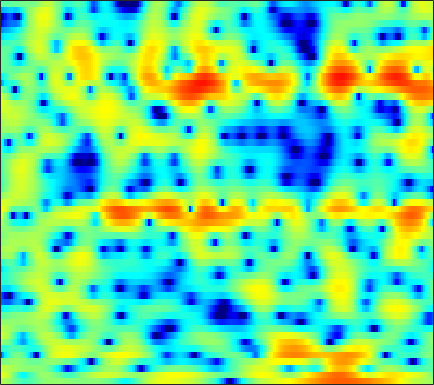

Source data for this figure (header and first rows):
1.9365, 1.7727, 1.459, 1.0508, 0.68036, 0.1256, -0.49333, -0.97487, -1.547, -2.0164, -2.3356, -2.4123, -2.3445, -2.0848, -1.8079, -1.3842, -0.95799, -0.63325, -0.2472, 0.076078, 0.33747, 0.49385, 0.62662, 0.71639
4.151, 3.775, 3.154, 2.369, 1.678, 0.6085, -0.6423, -1.683, -3.108, -4.34, -4.974, -4.881, -4.132, -3.05, -2.229, -1.25, -0.4553, 0.01231, 0.469, 0.7566, 0.8783, 0.8704, 0.7345, 0.469
2.536, 2.426, 2.238, 2.011, 1.825, 1.556, 1.29, 1.089, 0.846, 0.6484, 0.5051, 0.4339, 0.3847, 0.385, 0.4083, 0.4399, 0.4491, 0.4306, 0.3532, 0.1923, -0.07682, -0.3636, -0.8872, -1.594
-0.4036, -0.2467, -0.01897, 0.225, 0.3915, 0.5563, 0.6437, 0.6458, 0.5664, 0.4206, 0.1995, -0.016, -0.328, -0.6241, -0.8067, -0.9566, -0.9666, -0.8704, -0.6202, -0.2915, 0.04437, 0.2707, 0.4991, 0.6157
-12.27, -8.71, -5.466, -3.327, -2.207, -1.17, -0.5658, -0.3426, -0.3309, -0.6388, -1.294, -2.069, -3.537, -5.713, -8.146, -13.62, -22.77, -14.65, -8.061, -4.301, -1.773, -0.3516, 1.126, 2.236
-3.885, -3.614, -3.134, -2.657, -2.388, -2.165, -2.113, -2.171, -2.36, -2.631, -2.952, -3.218, -3.56, -3.873, -4.061, -4.13, -3.858, -3.415, -2.547, -1.474, -0.3735, 0.3985, 1.323, 2.106
1.014, 0.6795, 0.1335, -0.5409, -1.171, -2.22, -3.547, -4.729, -6.508, -8.127, -8.749, -8.252, -6.773, -5.099, -3.944, -2.607, -1.463, -0.7157, 0.1482, 0.8924, 1.516, 1.905, 2.311, 2.584
3.107, 2.716, 2.075, 1.268, 0.5327, -0.6527, -2.108, -3.401, -5.343, -7.134, -7.792, -7.121, -5.371, -3.523, -2.307, -0.9338, 0.1499, 0.8001, 1.473, 1.94, 2.215, 2.302, 2.267, 2.035
2.173, 1.988, 1.687, 1.334, 1.039, 0.6127, 0.1817, -0.1234, -0.4622, -0.6781, -0.731, -0.6561, -0.424, -0.07853, 0.2009, 0.5807, 0.9043, 1.092, 1.251, 1.282, 1.158, 0.9568, 0.532, -0.07913
0.4464, 0.506, 0.5683, 0.5988, 0.6081, 0.6014, 0.5858, 0.5804, 0.5875, 0.6211, 0.6941, 0.7736, 0.9102, 1.074, 1.204, 1.365, 1.48, 1.517, 1.48, 1.319, 1.002, 0.6472, -0.005161, -0.8762
-1.932, -1.56, -1.137, -0.7901, -0.5765, -0.3479, -0.1806, -0.0801, 0.02956, 0.1303, 0.2627, 0.3865, 0.6126, 0.905, 1.155, 1.518, 1.87, 2.1, 2.309, 2.369, 2.255, 2.026, 1.505, 0.7014
-5.967, -5.328, -4.654, -4.139, -3.814, -3.461, -3.22, -3.14, -3.182, -3.398, -3.735, -3.956, -3.963, -3.416, -2.613, -1.288, 0.07208, 0.997, 2.023, 2.781, 3.269, 3.46, 3.492, 3.287
-10.89, -11.02, -11.39, -11.48, -11.09, -9.991, -8.778, -8.099, -7.717, -8.142, -9.717, -12.12, -19.55, -20.41, -12.06, -6.436, -2.976, -1.127, 0.7107, 2.026, 2.939, 3.409, 3.807, 3.991
-11.53, -13.05, -16.46, -21.14, -19.91, -14.41, -10.69, -8.816, -7.15, -6.136, -5.561, -5.276, -4.815, -4.026, -3.167, -1.803, -0.4062, 0.5475, 1.61, 2.414, 2.958, 3.212, 3.375, 3.375
-6.111, -6.326, -6.495, -6.379, -6.059, -5.335, -4.384, -3.625, -2.648, -1.769, -0.9776, -0.4383, 0.2296, 0.8641, 1.33, 1.911, 2.423, 2.733, 3.025, 3.123, 3, 2.752, 2.195, 1.389
-3.67, -3.464, -3.133, -2.736, -2.382, -1.857, -1.283, -0.8364, -0.2327, 0.3577, 0.9228, 1.322, 1.818, 2.264, 2.553, 2.868, 3.075, 3.138, 3.077, 2.816, 2.309, 1.727, 0.6131, -1.012
-4.669, -4.104, -3.378, -2.726, -2.28, -1.731, -1.241, -0.9003, -0.4662, -0.03736, 0.3838, 0.7047, 1.132, 1.538, 1.811, 2.117, 2.329, 2.411, 2.389, 2.21, 1.85, 1.453, 0.7555, -0.12
-6.741, -5.429, -4.124, -3.196, -2.715, -2.303, -2.092, -2.019, -1.974, -1.886, -1.645, -1.339, -0.7816, -0.1164, 0.391, 1.005, 1.5, 1.777, 1.999, 2.057, 1.963, 1.813, 1.532, 1.206
-4.275, -3.217, -2.224, -1.651, -1.502, -1.689, -2.332, -3.138, -4.657, -6.454, -7.476, -6.846, -4.705, -2.453, -1.043, 0.4231, 1.446, 1.963, 2.372, 2.503, 2.413, 2.237, 1.904, 1.542
0.525, 0.8798, 1.224, 1.304, 1.167, 0.6569, -0.3118, -1.423, -3.549, -6.494, -8.839, -7.796, -4.463, -1.614, -0.03992, 1.46, 2.408, 2.8, 2.964, 2.736, 2.152, 1.484, 0.3337, -1.029
1.174, 1.482, 1.793, 1.944, 1.945, 1.788, 1.472, 1.151, 0.6968, 0.3297, 0.1905, 0.3001, 0.6947, 1.232, 1.637, 2.047, 2.239, 2.204, 1.869, 1.157, -0.008789, -1.244, -3.526, -6.923
-0.2288, 0.3337, 0.8937, 1.289, 1.484, 1.631, 1.677, 1.671, 1.639, 1.619, 1.635, 1.672, 1.755, 1.844, 1.894, 1.895, 1.76, 1.559, 1.092, 0.3833, -0.6089, -1.544, -3.064, -4.82
-0.8627, -0.2079, 0.3971, 0.7831, 0.9634, 1.106, 1.177, 1.202, 1.217, 1.242, 1.292, 1.346, 1.435, 1.534, 1.587, 1.634, 1.602, 1.504, 1.269, 0.8854, 0.3516, -0.1554, -0.9606, -1.891
0.1534, 0.3169, 0.3658, 0.2371, 0.07548, -0.1696, -0.3911, -0.5258, -0.6425, -0.6988, -0.6787, -0.5863, -0.3657, -0.03853, 0.2545, 0.6409, 1.002, 1.208, 1.394, 1.447, 1.366, 1.221, 0.9385, 0.5524
1.724, 1.087, -0.003525, -1.346, -2.377, -3.552, -4.263, -4.485, -4.634, -4.89, -5.231, -5.375, -5.063, -4.024, -2.967, -1.589, -0.4311, 0.2611, 0.9388, 1.4, 1.693, 1.84, 1.971, 2.029
3.787, 2.532, 0.1666, -3.318, -7.366, -17.85, -15.35, -10.33, -7.903, -7.959, -10.51, -15.5, -25.11, -10.31, -6.26, -3.066, -1.241, -0.4184, 0.1688, 0.4337, 0.6197, 0.8177, 1.212, 1.733
5.502, 4.685, 3.281, 1.561, 0.2077, -1.266, -1.92, -1.909, -1.739, -1.799, -2.126, -2.363, -2.348, -1.781, -1.166, -0.5967, -0.5341, -0.9372, -2.159, -4.245, -6.697, -7.315, -5.341, -2.717
3.419, 3.397, 3.252, 2.984, 2.765, 2.482, 2.262, 2.127, 1.981, 1.825, 1.657, 1.514, 1.318, 1.051, 0.7599, 0.1832, -0.746, -1.753, -3.635, -6.258, -9.191, -10.09, -8.518, -6.325
-0.216, 0.5308, 1.326, 1.915, 2.233, 2.541, 2.734, 2.817, 2.848, 2.796, 2.655, 2.494, 2.195, 1.781, 1.373, 0.7271, -0.07457, -0.7632, -1.771, -2.788, -3.672, -4.179, -4.63, -4.971
-2.955, -1.67, -0.3065, 0.7667, 1.398, 2.057, 2.526, 2.775, 2.975, 3.042, 2.973, 2.836, 2.541, 2.135, 1.757, 1.162, 0.4773, -0.08525, -0.8682, -1.648, -2.405, -2.952, -3.639, -4.314
-3.333, -2.154, -0.7771, 0.365, 1.088, 1.873, 2.469, 2.795, 3.082, 3.201, 3.166, 3.039, 2.74, 2.3, 1.89, 1.227, 0.4707, -0.1438, -0.9967, -1.861, -2.69, -3.268, -3.978, -4.596
-2.911, -1.841, -0.5371, 0.5845, 1.312, 2.119, 2.746, 3.097, 3.409, 3.542, 3.501, 3.355, 3.007, 2.468, 1.942, 1.083, 0.04647, -0.8344, -2.117, -3.439, -4.652, -5.388, -6.043, -6.351
-2.811, -1.613, -0.2538, 0.8897, 1.617, 2.421, 3.048, 3.408, 3.737, 3.894, 3.863, 3.713, 3.333, 2.727, 2.106, 1.039, -0.3672, -1.696, -3.919, -6.776, -10.32, -12.81, -13.11, -10.87
-2.538, -1.488, -0.3202, 0.6644, 1.3, 2.036, 2.65, 3.027, 3.408, 3.634, 3.694, 3.616, 3.339, 2.864, 2.346, 1.419, 0.16, -1.034, -3.052, -5.701, -8.961, -11.15, -11.42, -9.3
-2.135, -1.812, -1.385, -0.9097, -0.4869, 0.1803, 0.8836, 1.376, 1.932, 2.328, 2.558, 2.625, 2.584, 2.4, 2.182, 1.771, 1.231, 0.7338, -0.03495, -0.8552, -1.605, -2.039, -2.349, -2.422
-2.891, -3.849, -5.229, -6.019, -5.652, -4.171, -2.478, -1.407, -0.3707, 0.2519, 0.5322, 0.5982, 0.6083, 0.6297, 0.7267, 0.9528, 1.237, 1.427, 1.616, 1.725, 1.751, 1.726, 1.648, 1.52
-2.988, -5.098, -9.598, -16.74, -14.07, -7.805, -4.413, -2.931, -1.891, -1.7, -2.245, -3.068, -4.426, -5.107, -4.561, -2.785, -0.8911, 0.3169, 1.571, 2.442, 3.004, 3.265, 3.423, 3.418
-0.4115, -1.023, -1.794, -2.249, -2.223, -1.819, -1.311, -1.074, -1.135, -1.811, -3.294, -5.169, -9.279, -14.62, -11.7, -6.093, -2.582, -0.784, 0.8923, 1.983, 2.66, 2.952, 3.109, 3.038
0.5768, 0.7754, 0.9411, 1.038, 1.092, 1.126, 1.088, 0.9802, 0.6743, 0.1578, -0.5535, -1.149, -1.857, -2.181, -2.056, -1.448, -0.6147, 0.001007, 0.6715, 1.129, 1.349, 1.347, 1.143, 0.7001
0.7066, 1.273, 1.791, 2.112, 2.243, 2.324, 2.284, 2.192, 1.979, 1.688, 1.336, 1.061, 0.7155, 0.4515, 0.3027, 0.1906, 0.1343, 0.09231, 0.01182, -0.1312, -0.3972, -0.7074, -1.318, -2.222
1.617, 2.037, 2.42, 2.65, 2.731, 2.756, 2.692, 2.587, 2.393, 2.142, 1.835, 1.563, 1.163, 0.7065, 0.3467, -0.1716, -0.709, -1.113, -1.62, -2.089, -2.512, -2.82, -3.308, -3.96
3.024, 3.045, 3.013, 2.909, 2.811, 2.634, 2.451, 2.308, 2.107, 1.87, 1.575, 1.295, 0.8109, 0.1582, -0.4422, -1.434, -2.621, -3.589, -4.857, -5.784, -6.026, -5.781, -5.163, -4.563
3.955, 3.555, 2.986, 2.388, 1.957, 1.452, 1.092, 0.9556, 0.9052, 0.9312, 0.9175, 0.8242, 0.4932, -0.1061, -0.821, -2.166, -4.13, -6.232, -10.5, -18.34, -16.94, -11.32, -6.99, -4.357
3.3, 2.473, 1.256, -0.1298, -1.325, -2.867, -3.908, -3.91, -2.959, -1.653, -0.58, -0.05414, 0.2621, 0.1378, -0.2514, -1.115, -2.402, -3.564, -5.219, -6.418, -6.167, -5.078, -3.218, -1.399
0.04855, -0.847, -2.034, -3.639, -5.45, -9.655, -19.69, -17.39, -8.331, -4.189, -1.792, -0.6954, 0.1348, 0.3533, 0.2645, -0.1709, -0.8007, -1.277, -1.749, -1.829, -1.455, -0.8987, 0.06995, 1.088
-9.363, -7.599, -5.121, -3.884, -3.55, -3.529, -3.422, -3.01, -1.952, -0.6957, 0.3257, 0.8815, 1.233, 1.136, 0.7589, -0.1615, -1.448, -2.59, -3.789, -3.782, -2.472, -1.129, 0.5835, 1.974
-5.599, -4.921, -3.281, -1.912, -1.206, -0.5176, -0.01227, 0.3142, 0.7658, 1.21, 1.559, 1.697, 1.644, 1.264, 0.6242, -0.7712, -3.15, -5.995, -13.17, -14.79, -6.305, -2.853, 0.06744, 1.917
-0.977, -1.168, -1.273, -1.25, -1.25, -1.27, -1.321, -1.319, -1.248, -1.067, -0.7435, -0.5005, -0.2376, -0.1754, -0.2858, -0.6743, -1.314, -1.848, -2.353, -2.205, -1.379, -0.5275, 0.6341, 1.567
-0.7875, -0.9803, -1.369, -1.911, -2.438, -3.365, -4.51, -5.382, -6.175, -6.06, -4.952, -3.841, -2.425, -1.323, -0.6827, -0.09952, 0.2561, 0.4235, 0.6044, 0.7842, 1.007, 1.171, 1.397, 1.612
-0.9038, -0.9938, -1.319, -2.02, -2.815, -4.416, -6.973, -10.07, -18.77, -19.74, -9.682, -6.124, -3.033, -0.9793, 0.1308, 1.177, 1.868, 2.181, 2.411, 2.408, 2.219, 1.968, 1.495, 0.9712
-1.398, -1.217, -1.208, -1.463, -1.854, -2.618, -3.567, -4.274, -4.863, -4.544, -3.284, -2.039, -0.395, 1.012, 1.855, 2.724, 3.281, 3.505, 3.52, 3.218, 2.549, 1.789, 0.3305, -1.789
-3.521, -3.089, -2.715, -2.462, -2.347, -2.247, -2.146, -2.024, -1.727, -1.196, -0.4976, 0.1258, 0.9775, 1.8, 2.346, 2.926, 3.288, 3.408, 3.313, 2.921, 2.177, 1.34, -0.2021, -2.377
-6.485, -5.984, -5.375, -4.846, -4.455, -3.941, -3.426, -3.012, -2.378, -1.662, -0.8586, -0.2424, 0.5742, 1.339, 1.85, 2.398, 2.777, 2.926, 2.952, 2.744, 2.315, 1.842, 1.057, 0.1819
-9.656, -9.218, -8.518, -7.851, -7.371, -6.757, -6.1, -5.532, -4.633, -3.592, -2.425, -1.529, -0.3608, 0.6864, 1.367, 2.123, 2.691, 2.98, 3.195, 3.208, 3.031, 2.797, 2.357, 1.823
-14.74, -13.91, -12.48, -11.27, -10.77, -10.52, -10.53, -10.36, -9.349, -7.336, -5.015, -3.352, -1.413, 0.1809, 1.167, 2.229, 3.017, 3.455, 3.822, 3.98, 3.93, 3.77, 3.392, 2.829
-25.3, -18.59, -14.13, -12.13, -11.7, -12.5, -15.62, -21.86, -23.04, -12.13, -6.979, -4.383, -1.819, 0.08425, 1.198, 2.36, 3.223, 3.707, 4.153, 4.387, 4.414, 4.279, 3.909, 3.289
-8.396, -8.123, -7.55, -7.071, -6.884, -6.988, -7.309, -7.381, -6.799, -5.323, -3.587, -2.332, -0.9018, 0.271, 0.9949, 1.812, 2.497, 2.916, 3.39, 3.704, 3.84, 3.801, 3.541, 3.027
-1.669, -1.586, -1.454, -1.328, -1.264, -1.217, -1.164, -1.095, -0.9555, -0.7721, -0.5723, -0.4693, -0.4234, -0.4534, -0.4571, -0.3348, 0.04335, 0.4897, 1.183, 1.825, 2.285, 2.484, 2.486, 2.191
